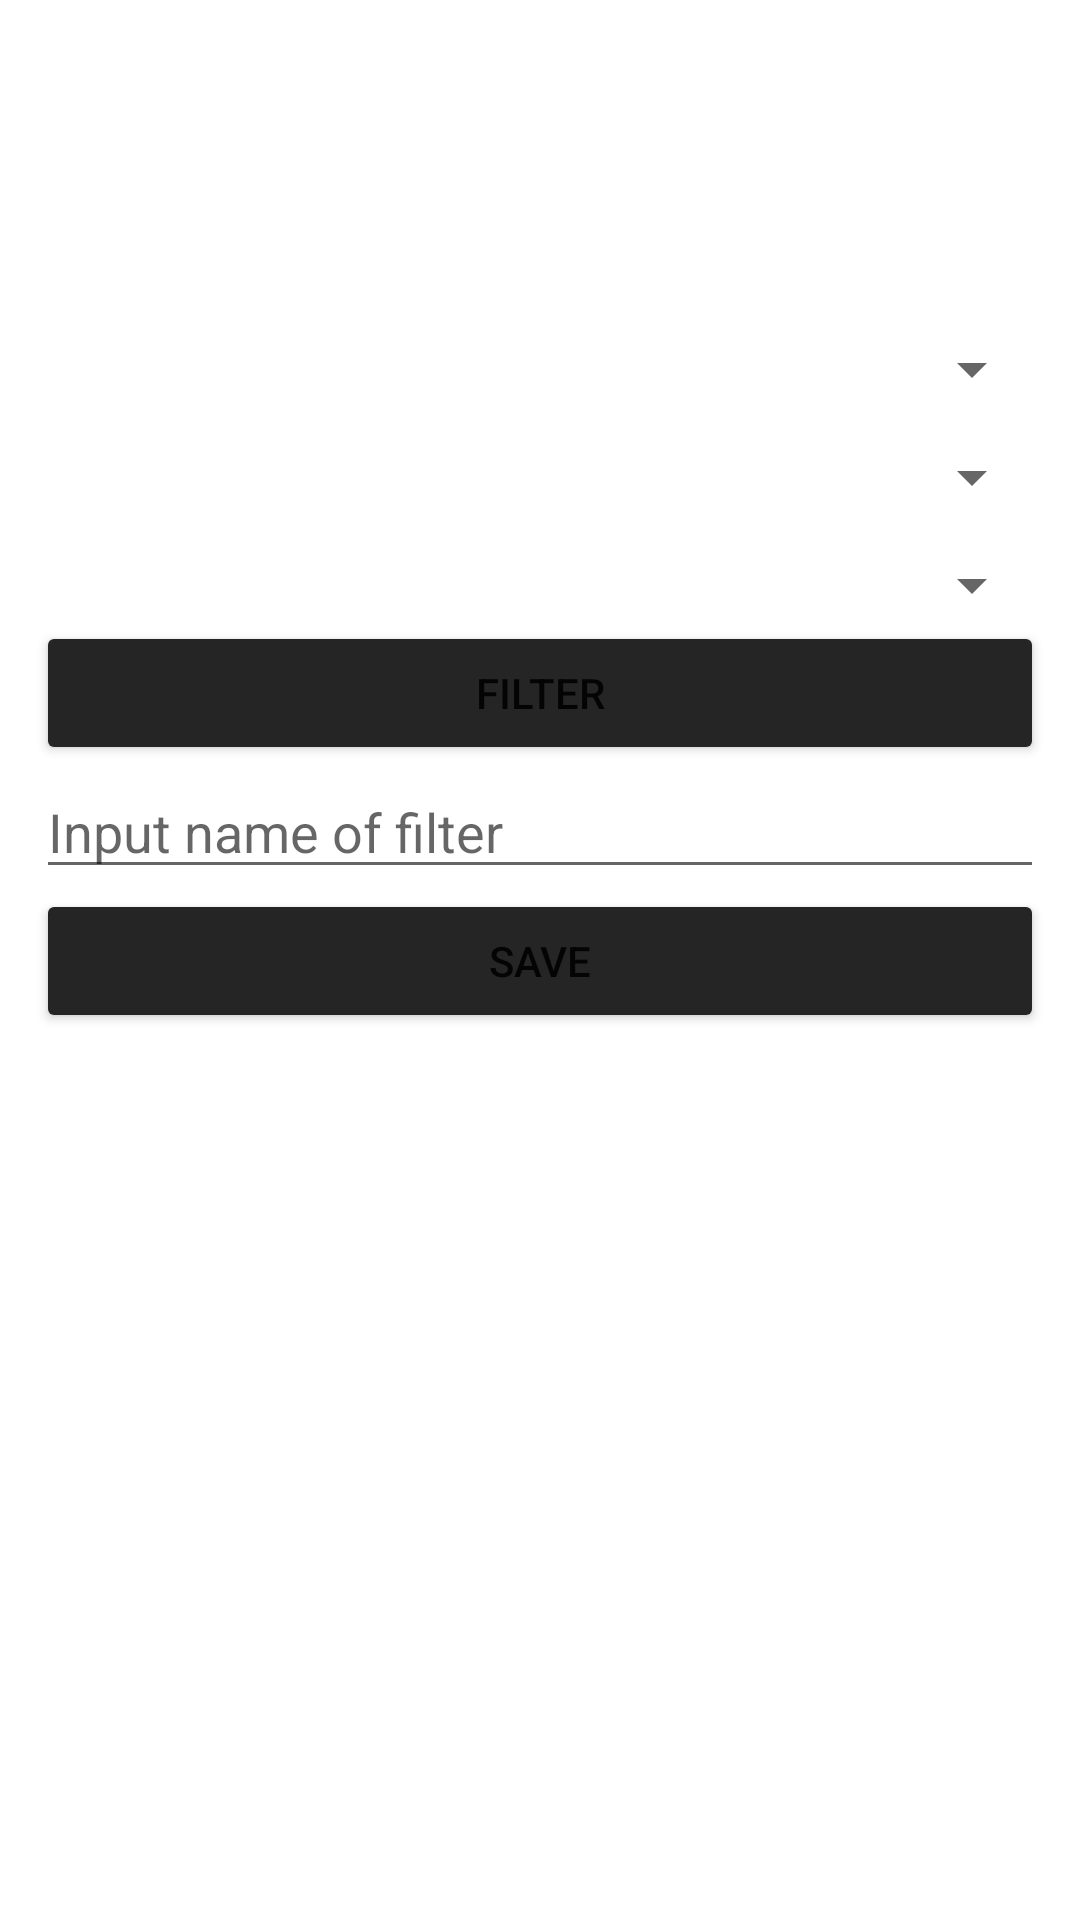

Here is an Android app screen rendered from its layout file. Give the layout XML and the strings, colors and styles it references.
<!-- AndroidManifest.xml: application theme Theme.NotionWidget -->
<!-- res/layout/fragment_filter_editor.xml -->
<?xml version="1.0" encoding="utf-8"?>
<androidx.constraintlayout.widget.ConstraintLayout xmlns:android="http://schemas.android.com/apk/res/android"
    xmlns:app="http://schemas.android.com/apk/res-auto"
    xmlns:tools="http://schemas.android.com/tools"
    android:layout_width="match_parent"
    android:layout_height="match_parent"
    tools:context=".presentation.ui.filter_editor.FilterEditorFragment">

    <TextView
        android:id="@+id/tv_text"
        android:layout_width="match_parent"
        android:layout_height="wrap_content"
        android:padding="40dp"
        app:layout_constraintEnd_toEndOf="parent"
        app:layout_constraintHorizontal_bias="0.5"
        app:layout_constraintStart_toStartOf="parent"
        app:layout_constraintTop_toTopOf="parent" />

    <ProgressBar
        android:id="@+id/progressBar"
        style="?android:attr/progressBarStyle"
        android:layout_width="wrap_content"
        android:layout_height="wrap_content"
        android:visibility="gone"
        app:layout_constraintBottom_toBottomOf="parent"
        app:layout_constraintEnd_toEndOf="parent"
        app:layout_constraintHorizontal_bias="0.5"
        app:layout_constraintStart_toStartOf="parent"
        app:layout_constraintTop_toTopOf="parent" />

    <Spinner
        android:id="@+id/spinnerProperties"
        android:layout_width="match_parent"
        android:layout_height="wrap_content"
        android:layout_margin="12dp"
        app:layout_constraintEnd_toEndOf="parent"
        app:layout_constraintHorizontal_bias="0.5"
        app:layout_constraintStart_toStartOf="parent"
        app:layout_constraintTop_toBottomOf="@+id/tv_text" />

    <Spinner
        android:id="@+id/spinnerConditions"
        android:layout_width="match_parent"
        android:layout_height="wrap_content"
        android:layout_margin="12dp"
        app:layout_constraintEnd_toEndOf="parent"
        app:layout_constraintHorizontal_bias="0.5"
        app:layout_constraintStart_toStartOf="parent"
        app:layout_constraintTop_toBottomOf="@+id/spinnerProperties" />

    <Spinner
        android:id="@+id/spinnerOptions"
        android:layout_width="match_parent"
        android:layout_height="wrap_content"
        android:layout_margin="12dp"
        app:layout_constraintEnd_toEndOf="parent"
        app:layout_constraintHorizontal_bias="0.5"
        app:layout_constraintStart_toStartOf="parent"
        app:layout_constraintTop_toBottomOf="@+id/spinnerConditions" />

    <Button
        android:id="@+id/buttonFilter"
        android:layout_width="match_parent"
        android:layout_height="wrap_content"
        android:layout_marginHorizontal="12dp"
        android:backgroundTint="@color/widget_dark"
        android:text="Filter"
        app:layout_constraintEnd_toEndOf="parent"
        app:layout_constraintHorizontal_bias="0.5"
        app:layout_constraintStart_toStartOf="parent"
        app:layout_constraintTop_toBottomOf="@+id/spinnerOptions" />

    <EditText
        android:id="@+id/et_filter_name"
        android:layout_width="match_parent"
        android:layout_height="wrap_content"
        android:layout_marginHorizontal="12dp"
        android:hint="Input name of filter"
        android:inputType="text"
        app:layout_constraintEnd_toEndOf="parent"
        app:layout_constraintHorizontal_bias="0.5"
        app:layout_constraintStart_toStartOf="parent"
        app:layout_constraintTop_toBottomOf="@+id/buttonFilter" />

    <Button
        android:id="@+id/buttonSaveFilter"
        android:layout_width="match_parent"
        android:layout_height="wrap_content"
        android:layout_marginHorizontal="12dp"
        android:backgroundTint="@color/widget_dark"
        android:text="Save"
        app:layout_constraintEnd_toEndOf="parent"
        app:layout_constraintHorizontal_bias="0.5"
        app:layout_constraintStart_toStartOf="parent"
        app:layout_constraintTop_toBottomOf="@+id/et_filter_name" />

</androidx.constraintlayout.widget.ConstraintLayout>
<!-- resources referenced by this layout -->
<resources>
  <color name="widget_dark">#252525</color>
  <style name="Theme.NotionWidget" parent="Theme.MaterialComponents.DayNight.DarkActionBar">
          
          <item name="colorPrimary">@color/purple_500</item>
          <item name="colorPrimaryVariant">@color/purple_700</item>
          <item name="colorOnPrimary">@color/white</item>
          
          <item name="colorSecondary">@color/teal_200</item>
          <item name="colorSecondaryVariant">@color/teal_700</item>
          <item name="colorOnSecondary">@color/black</item>
          
          <item name="android:statusBarColor" tools:targetApi="l">?attr/colorPrimaryVariant</item>
          
      </style>
  <color name="purple_500">#FF6200EE</color>
  <color name="purple_700">#FF3700B3</color>
  <color name="white">#FFFFFFFF</color>
  <color name="teal_200">#FF03DAC5</color>
  <color name="teal_700">#FF018786</color>
  <color name="black">#FF000000</color>
</resources>
